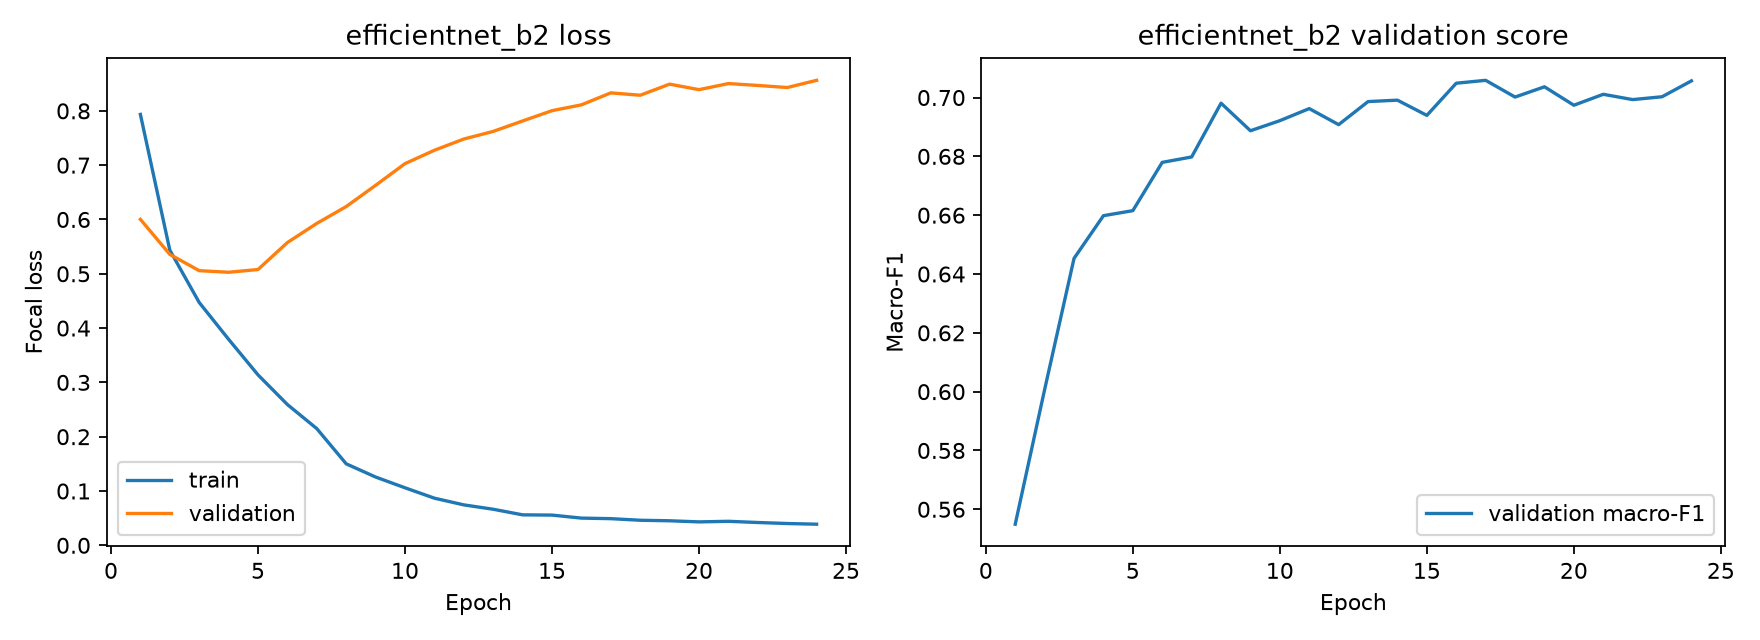

The table this chart was drawn from, first rows:
epoch, train_loss, train_accuracy, val_loss, val_accuracy, val_macro_f1, learning_rate
1, 0.7935, 0.5233, 0.6002, 0.6199, 0.5549, 0.0001
2, 0.5436, 0.6411, 0.5358, 0.6475, 0.6007, 0.0001
3, 0.4472, 0.6884, 0.5057, 0.6695, 0.6453, 0.0001
4, 0.3794, 0.7236, 0.5028, 0.6838, 0.6598, 0.0001
5, 0.3139, 0.7586, 0.5078, 0.6854, 0.6615, 0.0001
6, 0.2592, 0.7918, 0.5575, 0.6868, 0.678, 0.0001
7, 0.2149, 0.8193, 0.5928, 0.6899, 0.6798, 5e-05
8, 0.15, 0.866, 0.6238, 0.703, 0.6981, 5e-05
9, 0.1257, 0.8843, 0.6628, 0.7035, 0.6887, 5e-05
10, 0.1059, 0.8994, 0.7028, 0.701, 0.6921, 2.5e-05
11, 0.08678, 0.9173, 0.7274, 0.701, 0.6962, 2.5e-05
12, 0.07445, 0.9268, 0.7481, 0.6996, 0.6908, 2.5e-05
13, 0.06641, 0.9325, 0.7622, 0.7058, 0.6986, 1.25e-05
14, 0.05608, 0.9433, 0.7814, 0.7069, 0.6991, 1.25e-05
15, 0.05564, 0.944, 0.8003, 0.7041, 0.6939, 1.25e-05
16, 0.05008, 0.9485, 0.8111, 0.7113, 0.7049, 6.25e-06
17, 0.04905, 0.9526, 0.8331, 0.7077, 0.7058, 6.25e-06
18, 0.04614, 0.9543, 0.8288, 0.7058, 0.7002, 6.25e-06
19, 0.04516, 0.9543, 0.8492, 0.7072, 0.7036, 3.125e-06
20, 0.04313, 0.9569, 0.839, 0.7024, 0.6974, 3.125e-06
21, 0.0442, 0.9571, 0.8502, 0.7058, 0.7011, 3.125e-06
22, 0.042, 0.9588, 0.8468, 0.7016, 0.6993, 1.5625e-06
23, 0.04012, 0.96, 0.843, 0.7077, 0.7003, 1.5625e-06
24, 0.03886, 0.9619, 0.8562, 0.7072, 0.7057, 1.5625e-06
